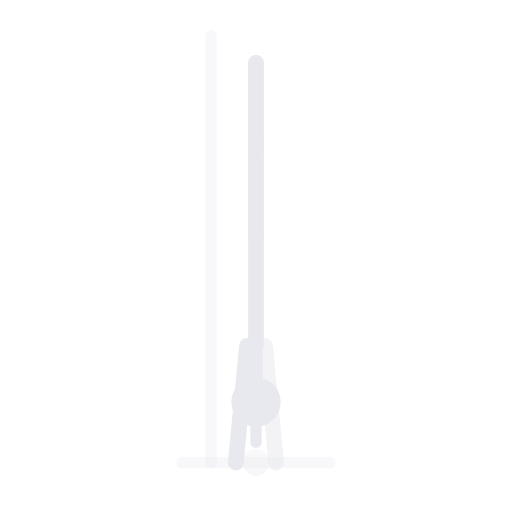
t = 0.00 s
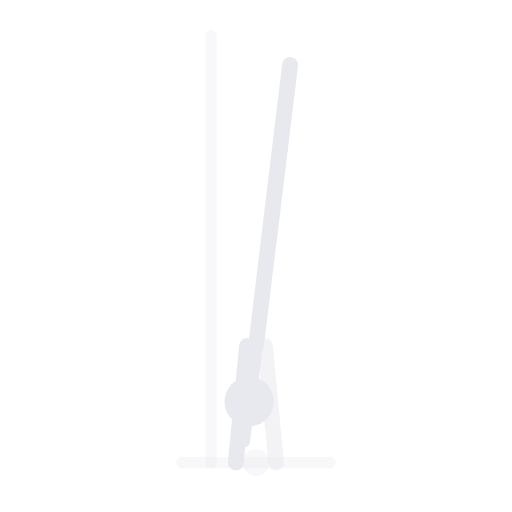
t = 0.94 s
t = 1.56 s: frame unchanged from t = 0.94 s, image omitted
t = 2.50 s: frame unchanged from t = 0.00 s, image omitted
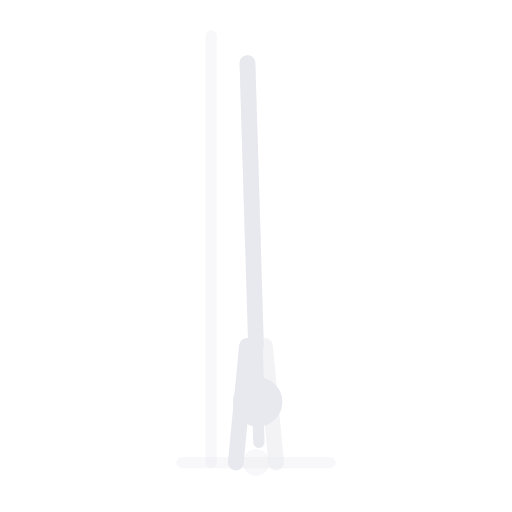
t = 3.44 s
t = 4.06 s: frame unchanged from t = 3.44 s, image omitted

The animated SVG that drew these frames (rendered in a browser with its animation timeline set to each time). Animation: 1 SMIL element (animateTransform=1); one cycle of 5.00 s, repeats indefinitely.

<svg xmlns="http://www.w3.org/2000/svg" viewBox="6 4 228 228" preserveAspectRatio="xMidYMid meet" role="img" aria-label="Heel pulls / toe pulls">
  <title>Heel pulls / toe pulls</title>
  <line x1="87.0" y1="210.0" x2="153.0" y2="210.0" stroke="rgba(232,233,238,.3)" stroke-width="5" stroke-linecap="round" opacity="1.0"/>
  <line x1="100.0" y1="210.0" x2="100.0" y2="20.0" stroke="rgba(232,233,238,.3)" stroke-width="5" stroke-linecap="round" opacity="1.0"/>
  <line x1="111.0" y1="210.0" x2="116.0" y2="158.0" stroke="#e8e9ee" stroke-width="7" stroke-linecap="round" opacity="1.0"/>
  <line x1="129.0" y1="210.0" x2="124.0" y2="158.0" stroke="#e8e9ee" stroke-width="7" stroke-linecap="round" opacity="0.5"/>
  <circle cx="120.0" cy="210.0" r="6" fill="rgba(232,233,238,.3)"/>
  <g>
    <animateTransform attributeName="transform" type="rotate" values="0 120 158;8 120 158;0 120 158;-2 120 158;0 120 158" keyTimes="0.00;0.25;0.50;0.75;1.00" dur="5s" repeatCount="indefinite" calcMode="spline" keySplines="0.4 0 0.6 1;0.4 0 0.6 1;0.4 0 0.6 1;0.4 0 0.6 1"/>
    <line x1="120.0" y1="158.0" x2="120.0" y2="110.0" stroke="#e8e9ee" stroke-width="7" stroke-linecap="round" opacity="1.0"/>
    <line x1="120.0" y1="158.0" x2="120.0" y2="174.0" stroke="#e8e9ee" stroke-width="6" stroke-linecap="round" opacity="1.0"/>
    <circle cx="120.0" cy="183.0" r="11" fill="#e8e9ee"/>
    <line x1="120.0" y1="183.0" x2="120.0" y2="201.0" stroke="#e8e9ee" stroke-width="5" stroke-linecap="round" opacity="1.0"/>
    <line x1="120.0" y1="110.0" x2="120.0" y2="70.0" stroke="#e8e9ee" stroke-width="7" stroke-linecap="round" opacity="1.0"/>
    <line x1="120.0" y1="70.0" x2="120.0" y2="32.0" stroke="#e8e9ee" stroke-width="7" stroke-linecap="round" opacity="1.0"/>
    <line x1="120.0" y1="110.0" x2="120.0" y2="70.0" stroke="#e8e9ee" stroke-width="7" stroke-linecap="round" opacity="0.5"/>
    <line x1="120.0" y1="70.0" x2="120.0" y2="32.0" stroke="#e8e9ee" stroke-width="7" stroke-linecap="round" opacity="0.5"/>
  </g>
</svg>
